The GitHub repository atlan-antillia/sol4py contains a labelled image folder "dataset" with 50 categories: 3x3 basketball, archery, artistic gymnastics, artistic swimming, athletics, badminton, baseball, basketball, beach volleyball, boxing, canoe slalom, canoe sprint, cycling BMX freestyle, cycling BMX racing, cycling mountain bike, cycling road, cycling track, diving, equestrian dressage, equestrian eventing, equestrian jumping, fencing, football, golf, handball, hockey, judo, karate kata, karate kumite, marathon swimming, modern pentathlon, rhythmic gymnastics, rowing, rugby, sailing, shooting, skateboarding, softball, sport climbing, surfing, swimming, table tennis, taekwondo, tennis, trampoline gymnastics, triathlon, volleyball, water polo, weightlifting, wrestling. Examples follow, each with its label.

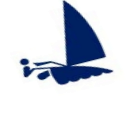
Label: sailing

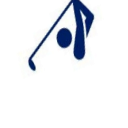
Label: golf

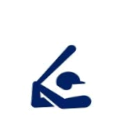
Label: baseball

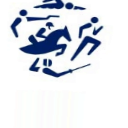
Label: modern pentathlon

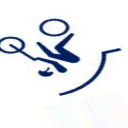
Label: cycling BMX freestyle

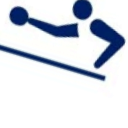
Label: table tennis
